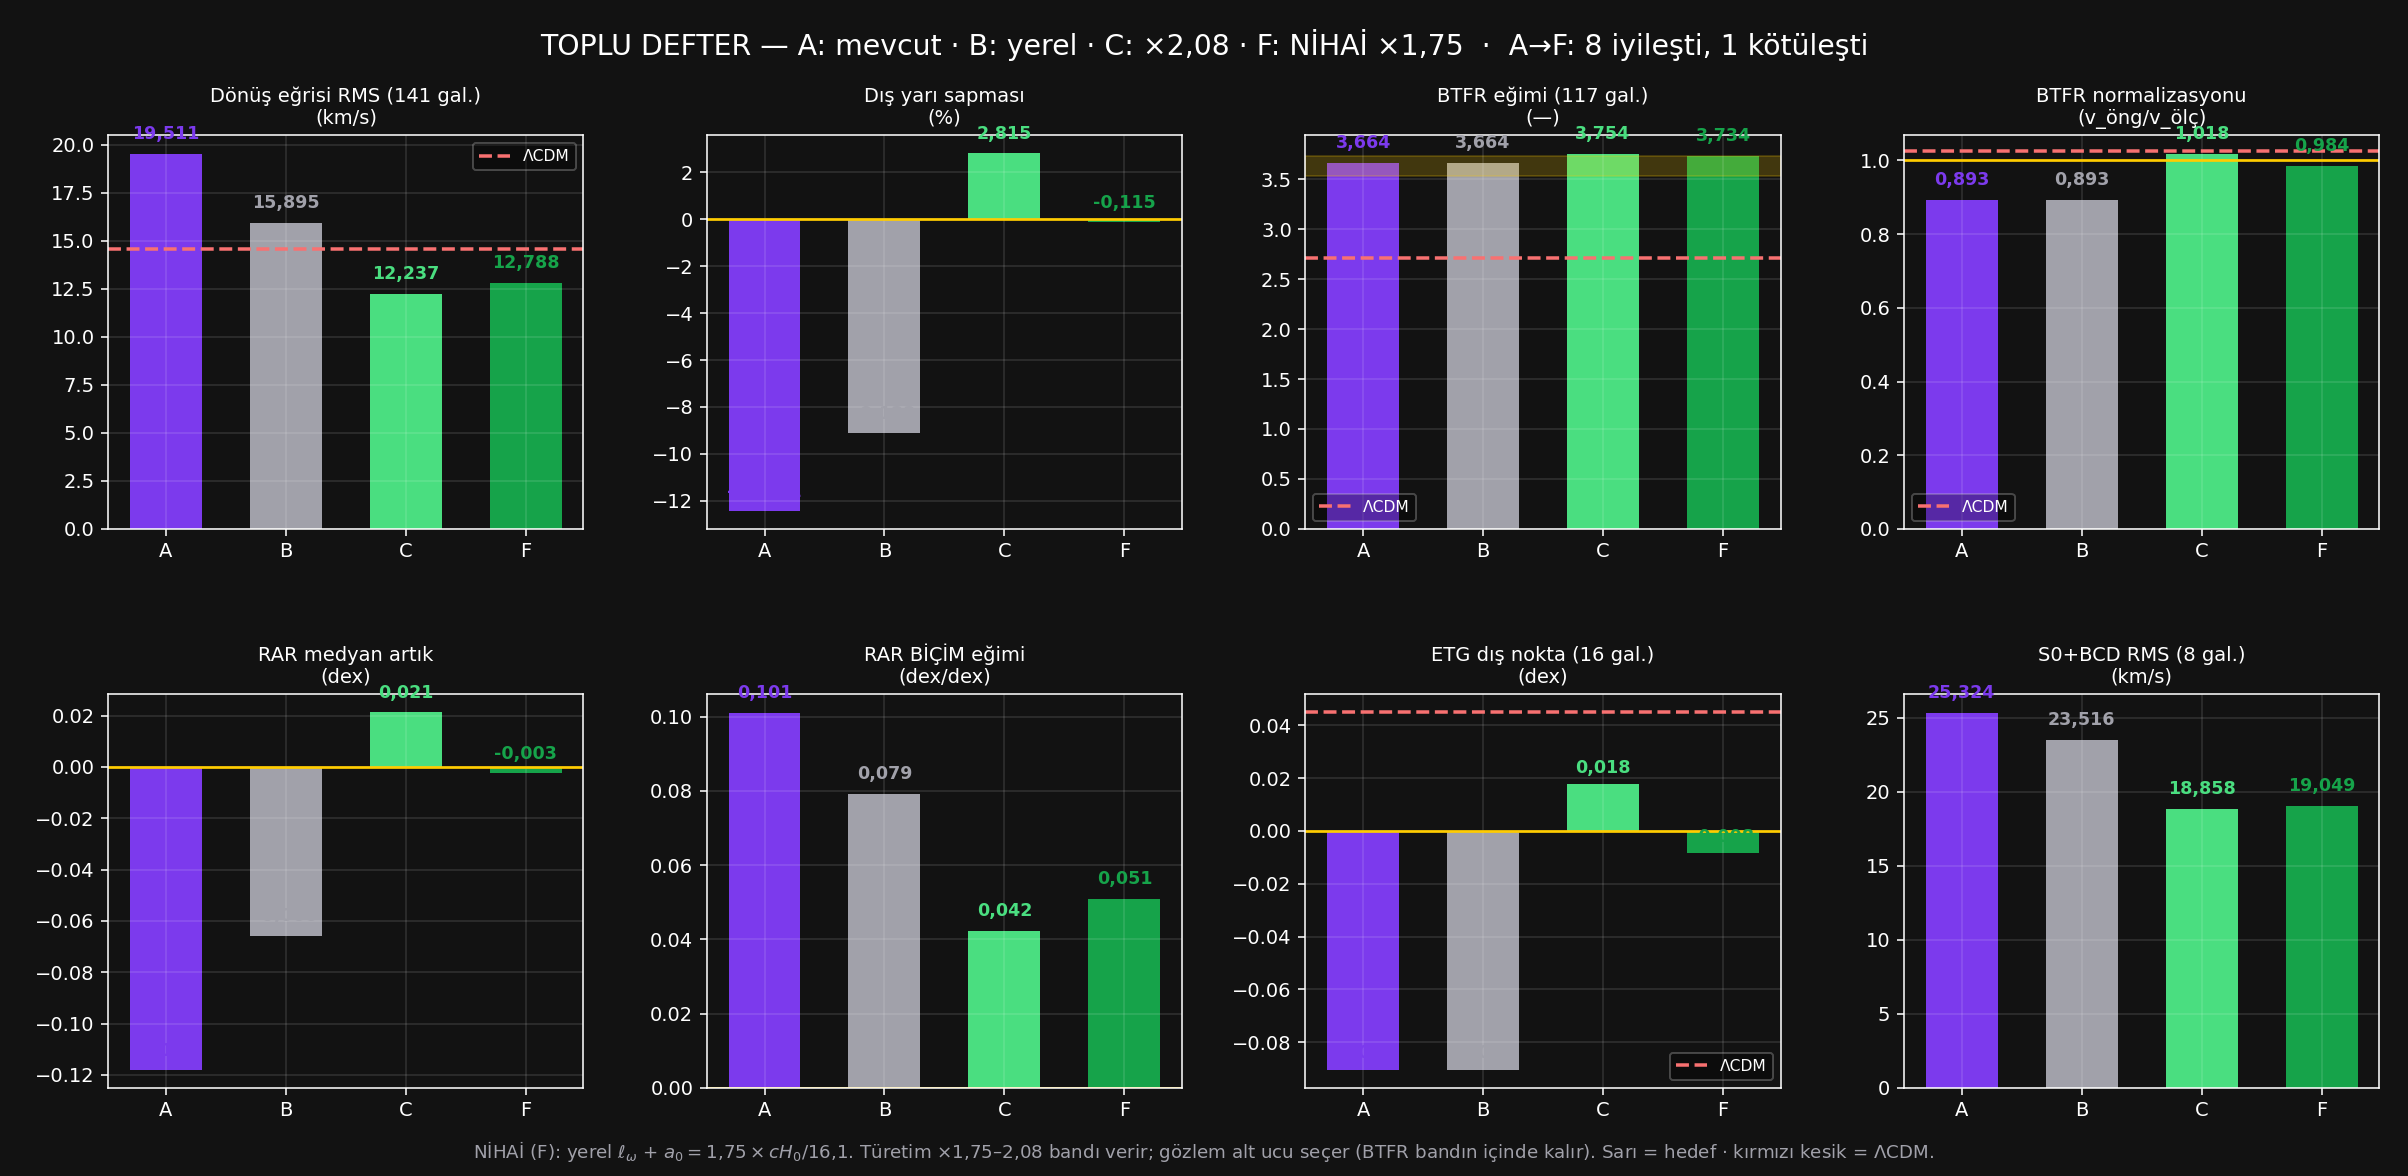

The file beside this chart, header and first rows:
olcut, birim, A_mevcut, B_yerel, C_yerel_x2_08, F_NIHAI_x1_75, iyi_yon, LCDM
Dönüş eğrisi RMS (141 gal.), km/s, 19.51, 15.89, 12.24, 12.79, kucuk, 14.56
Dış yarı sapması, %, -12.43, -9.122, 2.815, -0.1149, sifir, 
BTFR eğimi (117 gal.), , 3.664, 3.664, 3.754, 3.734, band, 2.716
BTFR normalizasyonu, v_öng/v_ölç, 0.8929, 0.8929, 1.018, 0.9842, bir, 1.027
RAR medyan artık, dex, -0.1181, -0.0658, 0.0214, -0.0025, sifir, 
RAR BİÇİM eğimi, dex/dex, 0.1010, 0.0791, 0.0422, 0.0508, sifir, 
ETG dış nokta (16 gal.), dex, -0.0905, -0.0905, 0.0177, -0.0084, sifir, 0.0450
S0+BCD RMS (8 gal.), km/s, 25.32, 23.52, 18.86, 19.05, kucuk, 
Yüksek-z f_DM artığı (6 gal.), , 0.1179, 0.1179, 0.2097, 0.1863, sifir, 
